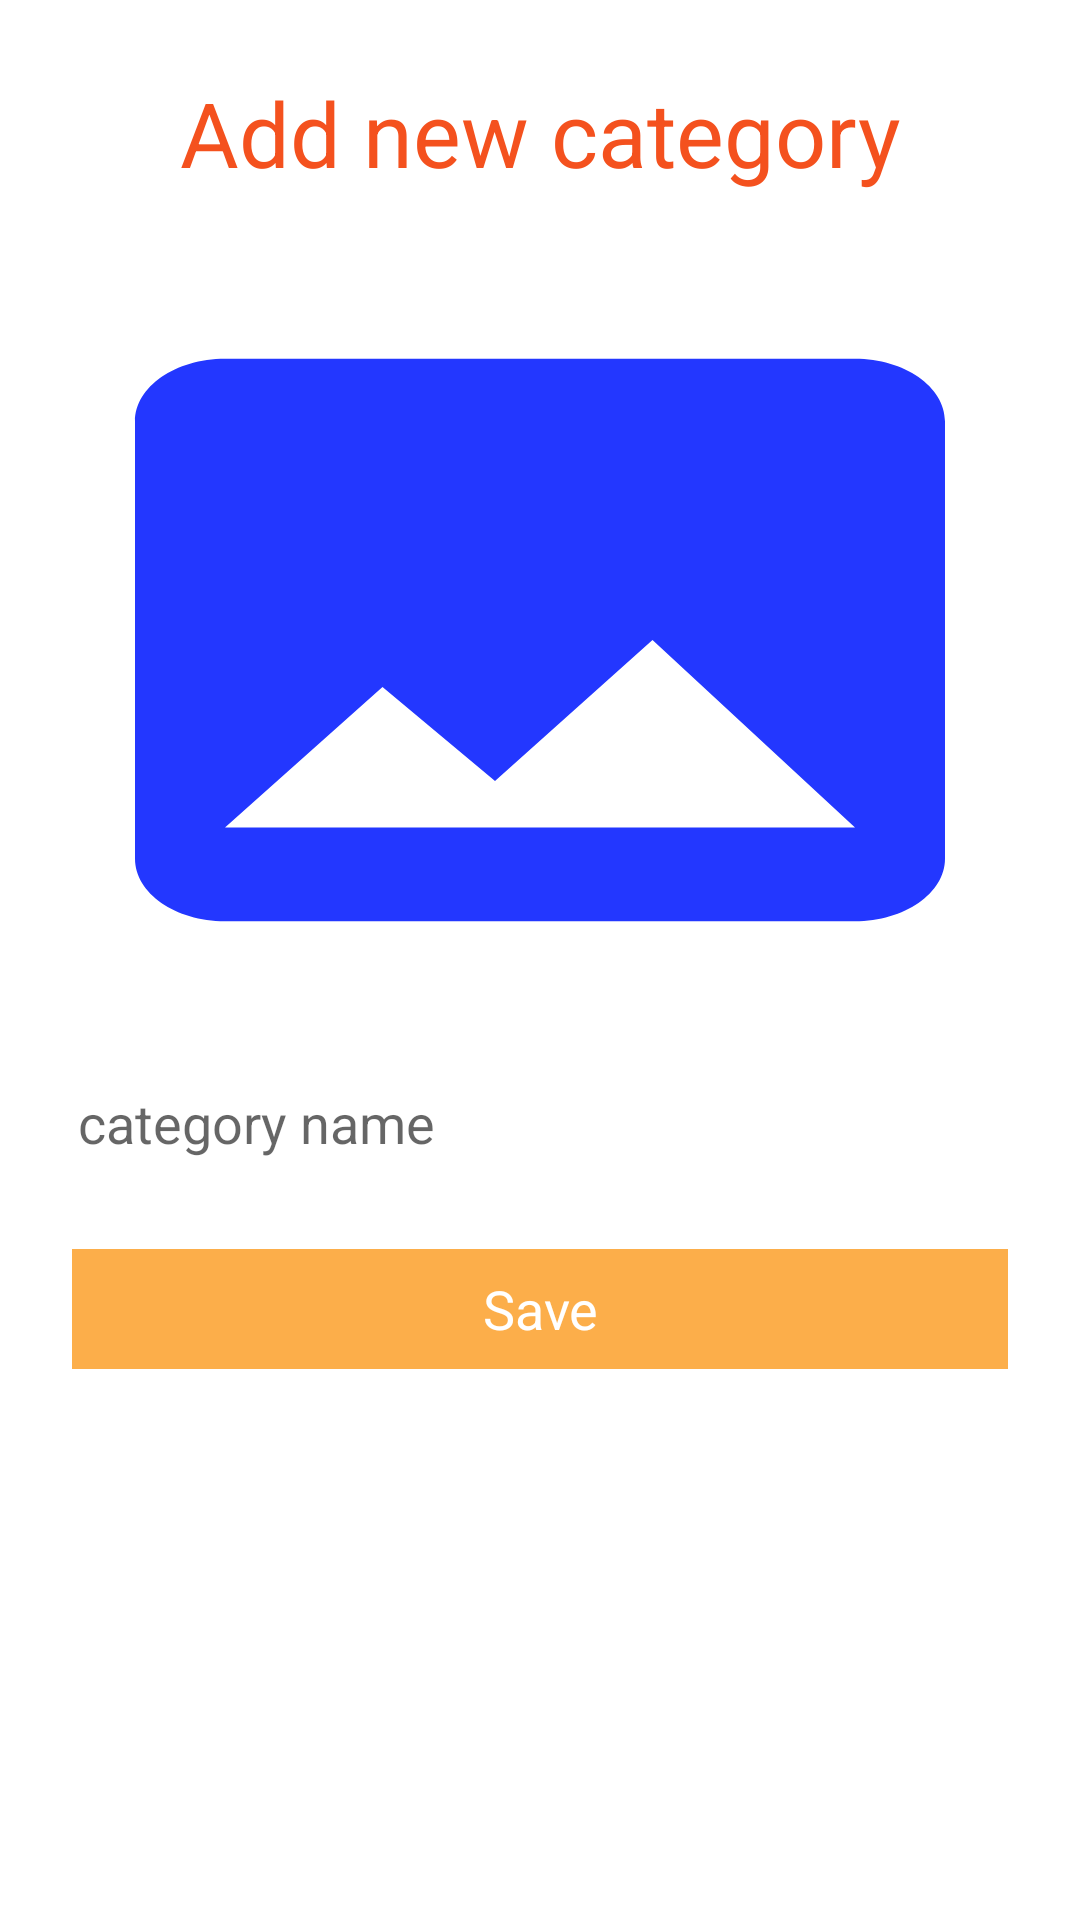

This screen was rendered from an Android layout file. Write that file and the resources it references.
<!-- AndroidManifest.xml: application theme Theme.KROnlieStore -->
<!-- res/layout/activity_add_category.xml -->
<?xml version="1.0" encoding="utf-8"?>
<LinearLayout xmlns:android="http://schemas.android.com/apk/res/android"
    xmlns:app="http://schemas.android.com/apk/res-auto"
    xmlns:tools="http://schemas.android.com/tools"
    android:layout_width="match_parent"
    android:layout_height="match_parent"
    android:orientation="vertical"
    tools:context=".AddCategory">


    <LinearLayout
        android:layout_width="match_parent"
        android:layout_height="wrap_content"
        android:orientation="vertical"
        >


        <TextView
            android:layout_width="match_parent"
            android:layout_height="wrap_content"
            android:layout_margin="24dp"
            android:gravity="center"
            android:text="Add new category"
            android:textColor="#F4511E"
            android:textSize="30dp" />

        <RelativeLayout
            android:layout_width="match_parent"
            android:layout_height="match_parent">

            <ImageView
                android:id="@+id/categryImage"
                android:layout_width="match_parent"
                android:layout_height="250dp"
                android:src="@drawable/ic_baseline_image_24"
                android:scaleType="fitXY" />

            <ImageView
                android:id="@+id/categryImage1"
                android:layout_width="50dp"
                android:layout_height="50dp"
                android:layout_alignBottom="@+id/categryImage"
                android:layout_alignParentEnd="true"
                android:layout_alignParentRight="true"
                android:layout_marginEnd="1dp"
                android:visibility="gone"
                android:layout_marginRight="1dp"
                android:layout_marginBottom="16dp"
                android:src="@drawable/ic_baseline_local_see_24" />
        </RelativeLayout>

        <EditText
            android:id="@+id/edtcategoryID"
            android:layout_width="match_parent"
            android:layout_height="40dp"
            android:layout_gravity="center"
            android:layout_margin="16dp"
            android:hint="category name"
            android:inputType="text"
            android:paddingLeft="10dp"
            android:background="@drawable/bg_border"
            android:textSize="18sp"
            android:keyboardNavigationCluster="false"/>

        <ProgressBar
            android:layout_width="match_parent"
            android:layout_height="wrap_content"
            android:id="@+id/categoryBar"
            android:visibility="gone"/>

        <TextView
            android:layout_width="match_parent"
            android:layout_height="40dp"
            android:gravity="center"
            android:layout_marginLeft="24dp"
            android:layout_marginTop="6dp"
            android:layout_marginRight="24dp"
            android:layout_marginBottom="5dp"
            android:text="Save"
            android:background="@drawable/bg_card"
            android:textColor="#fff"
            android:textAllCaps="false"
            android:textSize="18sp"
            android:onClick="btnAddcategory"/>

    </LinearLayout>












</LinearLayout>
<!-- resources referenced by this layout -->
<resources>
  <!-- drawable bg_card (drawable) -->
  <?xml version="1.0" encoding="utf-8"?>
  <shape android:shape="rectangle" xmlns:android="http://schemas.android.com/apk/res/android">
  
      <solid
          android:color="@color/colorPrimary">
      </solid>
  </shape>
  <!-- drawable ic_baseline_image_24 (drawable) -->
  <vector android:height="24dp" android:tint="#2337FF"
      android:viewportHeight="24" android:viewportWidth="24"
      android:width="24dp" xmlns:android="http://schemas.android.com/apk/res/android">
      <path android:fillColor="@android:color/white" android:pathData="M21,19V5c0,-1.1 -0.9,-2 -2,-2H5c-1.1,0 -2,0.9 -2,2v14c0,1.1 0.9,2 2,2h14c1.1,0 2,-0.9 2,-2zM8.5,13.5l2.5,3.01L14.5,12l4.5,6H5l3.5,-4.5z"/>
  </vector>
  <!-- drawable ic_baseline_local_see_24 (drawable) -->
  <vector android:height="24dp" android:tint="#2337FF"
      android:viewportHeight="24" android:viewportWidth="24"
      android:width="24dp" xmlns:android="http://schemas.android.com/apk/res/android">
      <path android:fillColor="@android:color/white" android:pathData="M12,12m-3.2,0a3.2,3.2 0,1 1,6.4 0a3.2,3.2 0,1 1,-6.4 0"/>
      <path android:fillColor="@android:color/white" android:pathData="M9,2L7.17,4L4,4c-1.1,0 -2,0.9 -2,2v12c0,1.1 0.9,2 2,2h16c1.1,0 2,-0.9 2,-2L22,6c0,-1.1 -0.9,-2 -2,-2h-3.17L15,2L9,2zM12,17c-2.76,0 -5,-2.24 -5,-5s2.24,-5 5,-5 5,2.24 5,5 -2.24,5 -5,5z"/>
  </vector>
  <style name="Theme.KROnlieStore" parent="Theme.MaterialComponents.Light.NoActionBar">
          
          <item name="colorPrimary">@color/purple_500</item>
          <item name="colorPrimaryVariant">@color/purple_700</item>
          <item name="colorOnPrimary">@color/white</item>
          
          <item name="colorSecondary">@color/teal_200</item>
          <item name="colorSecondaryVariant">@color/teal_700</item>
          <item name="colorOnSecondary">@color/black</item>
          
          <item name="android:statusBarColor" tools:targetApi="l">?attr/colorPrimaryVariant</item>
          
      </style>
  <color name="colorPrimary">#FCAE4A</color>
  <color name="purple_500">#00ACC1</color>
  <color name="purple_700">#78783B</color>
  <color name="white">#ffffff</color>
  <color name="teal_200">#FF03DAC5</color>
  <color name="teal_700">#FF018786</color>
  <color name="black">#000000</color>
</resources>
